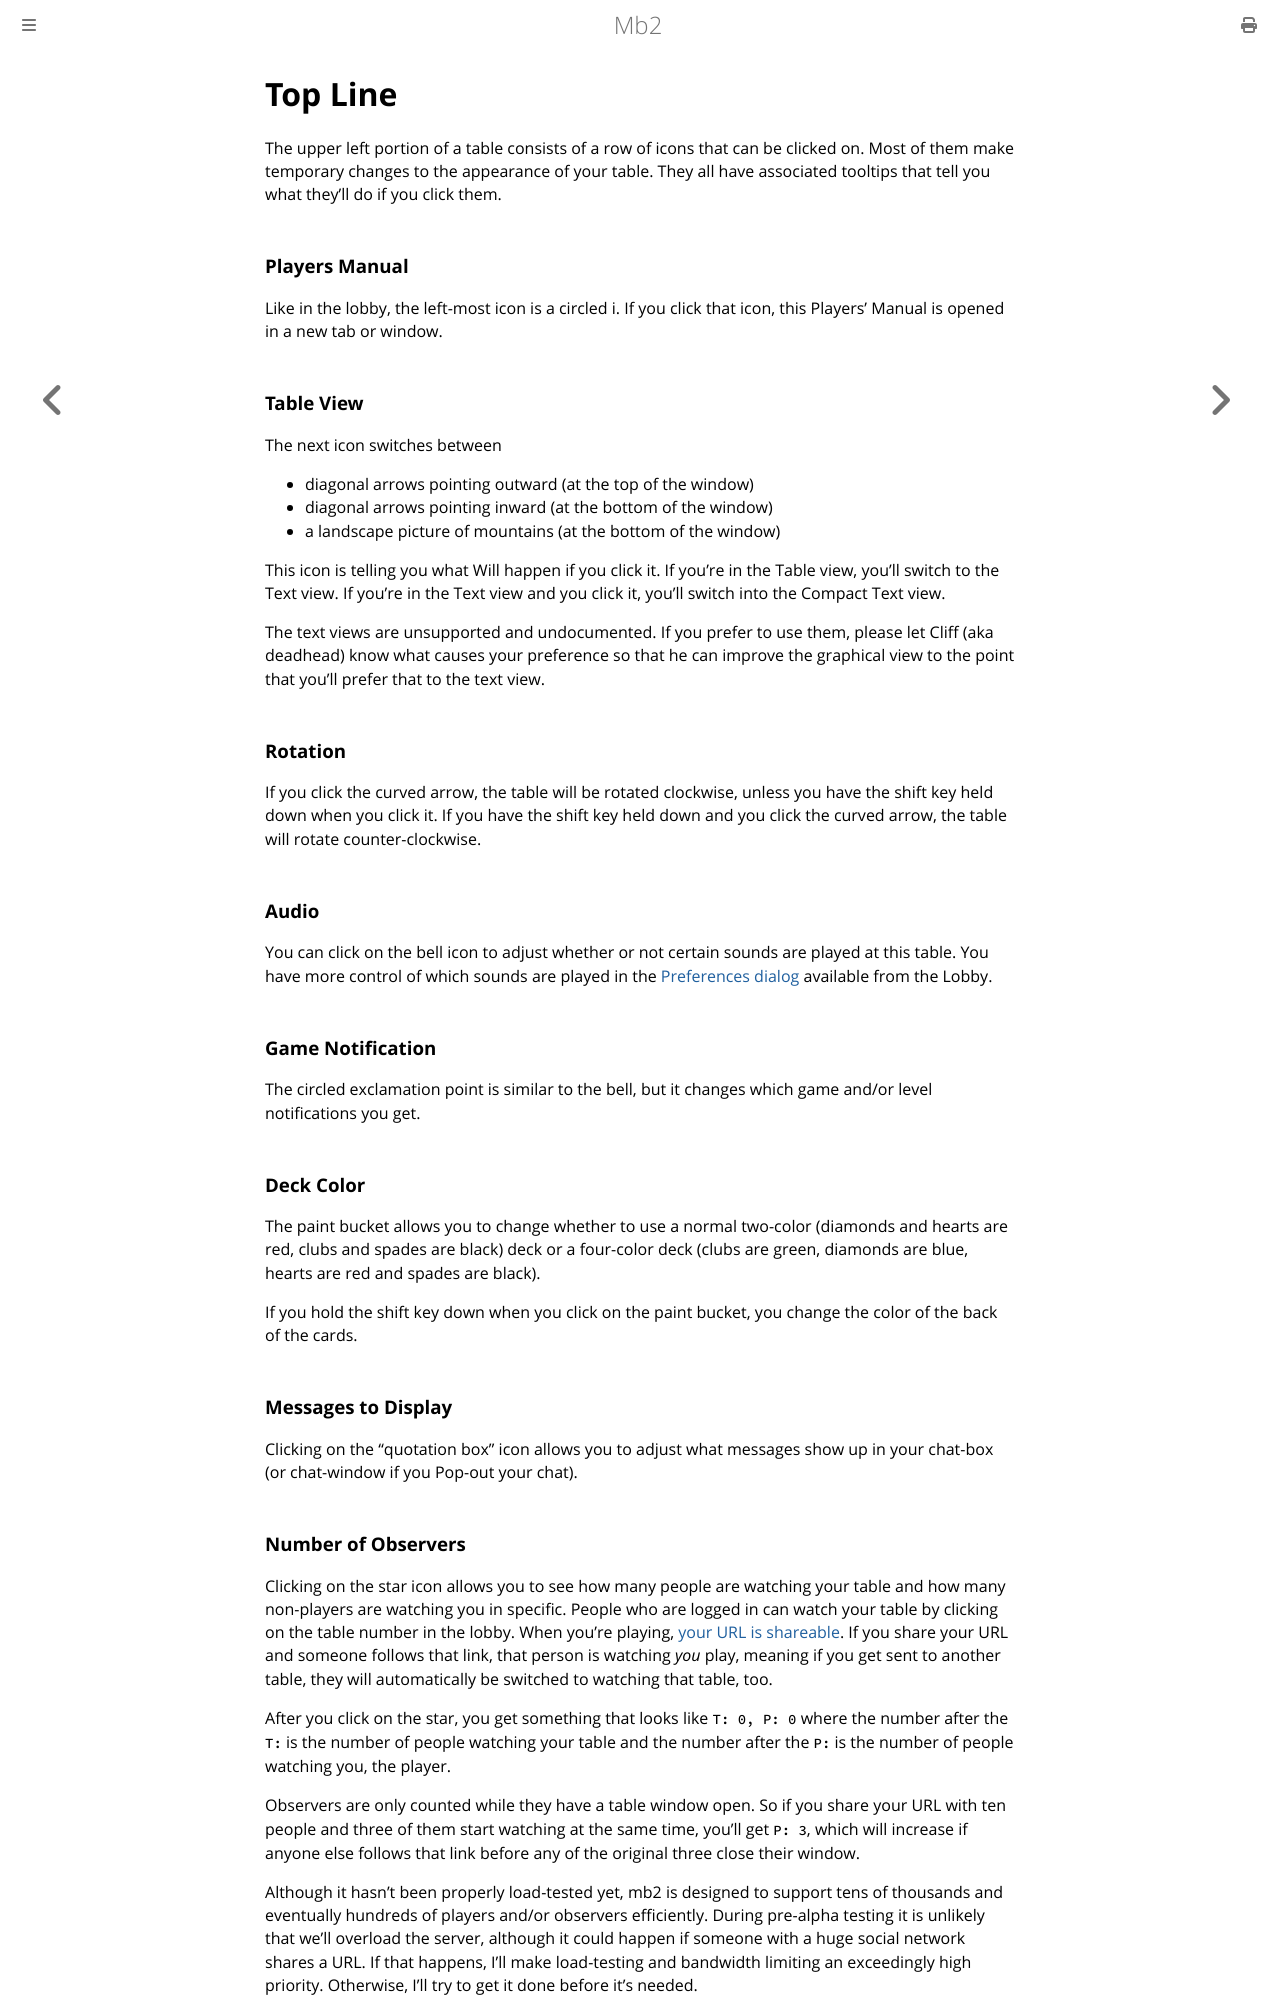

repository: ctm/mb2-doc · page: tables/top_line.html · generator: mdbook

# Top Line

The upper left portion of a table consists of a row of icons that can be
clicked on. Most of them make temporary changes to the appearance of
your table. They all have associated tooltips that tell you what they'll
do if you click them.

### Players Manual

Like in the lobby, the left-most icon is a circled i.  If you click
that icon, this Players' Manual is opened in a new tab or window.

### Table View

The next icon switches between
* diagonal arrows pointing outward (at the top of the window)
* diagonal arrows pointing inward (at the bottom of the window)
* a landscape picture of mountains (at the bottom of the window)

This icon is telling you what Will happen if you click it. If you're in the Table
view, you'll switch to the Text view.  If you're in the Text view and you
click it, you'll switch into the Compact Text view.

The text views are unsupported and undocumented. If you prefer to use
them, please let Cliff (aka deadhead) know what causes your preference
so that he can improve the graphical view to the point that you'll
prefer that to the text view.

### Rotation

If you click the curved arrow, the table will be rotated clockwise,
unless you have the shift key held down when you click it. If you have
the shift key held down and you click the curved arrow, the table will
rotate counter-clockwise.

### Audio

You can click on the bell icon to adjust whether or not certain sounds
are played at this table. You have more control of which sounds are
played in the [Preferences dialog](../lobby/preferences.html)
available from the Lobby.

### Game Notification

The circled exclamation point is similar to the bell, but it changes
which game and/or level notifications you get.

### Deck Color

The paint bucket allows you to change whether to use a normal two-color
(diamonds and hearts are red, clubs and spades are black) deck or a
four-color deck (clubs are green, diamonds are blue, hearts are red and
spades are black).

If you hold the shift key down when you click on the paint bucket, you
change the color of the back of the cards.

### Messages to Display

Clicking on the "quotation box" icon allows you to adjust what messages show
up in your chat-box (or chat-window if you Pop-out your chat).

### Number of Observers

Clicking on the star icon allows you to see how many people are
watching your table and how many non-players are watching you in
specific. People who are logged in can watch your table by clicking on
the table number in the lobby.  When you're playing, [your URL is
shareable](./shareable-urls.md). If you share your URL and someone
follows that link, that person is watching _you_ play, meaning if you
get sent to another table, they will automatically be switched to
watching that table, too.

After you click on the star, you get something that looks like `T: 0,
P: 0` where the number after the `T:` is the number of people watching
your table and the number after the `P:` is the number of people
watching you, the player.

Observers are only counted while they have a table window open.  So if
you share your URL with ten people and three of them start watching at
the same time, you'll get `P: 3`, which will increase if anyone else
follows that link before any of the original three close their window.

Although it hasn't been properly load-tested yet, mb2 is designed to
support tens of thousands and eventually hundreds of players and/or
observers efficiently.  During pre-alpha testing it is unlikely that
we'll overload the server, although it could happen if someone with a
huge social network shares a URL.  If that happens, I'll make
load-testing and bandwidth limiting an exceedingly high priority.
Otherwise, I'll try to get it done before it's needed.
